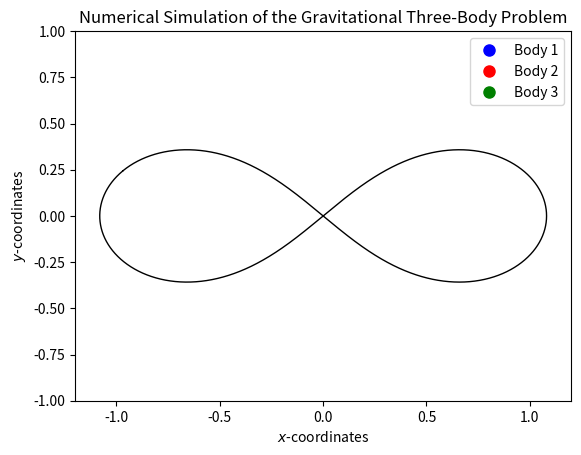

Recreate this plot in Python.
# -*- coding: utf-8 -*-
"""
Introduction to Computational Physics
- Exercise 03:  Numerical Simulation of the Three-Body Problem
                using the 4th Order Runge-Kutta Method
[redacted]
"""

import numpy as np
import matplotlib.pyplot as plt
import matplotlib.animation as animation

def rk4_step(y0, x0, f, h, f_args = {}):
    ''' Simple python implementation for one RK4 step.
        Inputs:
            y_0    - M x 1 numpy array specifying all variables of the ODE at the current time step
            x_0    - current time step
            f      - function that calculates the derivates of all variables of the ODE
            h      - time step size
            f_args - Dictionary of additional arguments to be passed to the function f
        Output:
            yp1 - M x 1 numpy array of variables at time step x0 + h
            xp1 - time step x0+h
    '''
    k1 = h * f(y0, x0, **f_args)
    k2 = h * f(y0 + k1/2., x0 + h/2., **f_args)
    k3 = h * f(y0 + k2/2., x0 + h/2., **f_args)
    k4 = h * f(y0 + k3, x0 + h, **f_args)

    xp1 = x0 + h
    yp1 = y0 + 1./6.*(k1 + 2.*k2 + 2.*k3 + k4)

    return(yp1,xp1)

def rk4(y0, x0, f, h, n, f_args = {}):
    ''' Simple implementation of RK4
        Inputs:
            y_0    - M x 1 numpy array specifying all variables of the ODE at the current time step
            x_0    - current time step
            f      - function that calculates the derivates of all variables of the ODE
            h      - time step size
            n      - number of steps
            f_args - Dictionary of additional arguments to be passed to the function f
        Output:
            yn - N+1 x M numpy array with the results of the integration for every time step (includes y0)
            xn - N+1 x 1 numpy array with the time step value (includes start x0)
    '''
    yn = np.zeros((n+1, y0.shape[0]))
    xn = np.zeros(n+1)
    yn[0,:] = y0
    xn[0] = x0

    for n in np.arange(1,n+1,1):
        yn[n,:], xn[n] = rk4_step(y0 = yn[n-1,:], x0 = xn[n-1], f = f, h = h, f_args = f_args)

    return(yn, xn)


def three_body_problem(y,x,G,m1,m2,m3):
    ''' twelve coupled ordinary differential equations of first order
        (converted into the standard form) '''
    yn = np.ones(12)
    x1 = y[0];  y1 = y[1]
    x2 = y[4];  y2 = y[5]
    x3 = y[8];  y3 = y[9]

    r12 = np.sqrt((x1-x2)**2+(y1-y2)**2) # distance between body 1 and body 2
    r13 = np.sqrt((x1-x3)**2+(y1-y3)**2) # distance between body 1 and body 3
    r23 = np.sqrt((x2-x3)**2+(y2-y3)**2) # distance between body 2 and body 3

    yn[0] = y[2]    # differential equations for body 1
    yn[1] = y[3]
    yn[2] = (-m2*G/r12**3)*(x1-x2)+(-m3*G/r13**3)*(x1-x3)
    yn[3] = (-m2*G/r12**3)*(y1-y2)+(-m3*G/r13**3)*(y1-y3)

    yn[4] = y[6]    # differential equations for body 2
    yn[5] = y[7]
    yn[6] = (-m1*G/r12**3)*(x2-x1)+(-m3*G/r23**3)*(x2-x3)
    yn[7] = (-m1*G/r12**3)*(y2-y1)+(-m3*G/r23**3)*(y2-y3)

    yn[8] = y[10]   # differential equations for body 3
    yn[9] = y[11]
    yn[10] = (-m1*G/r13**3)*(x3-x1)+(-m2*G/r23**3)*(x3-x2)
    yn[11] = (-m1*G/r13**3)*(y3-y1)+(-m2*G/r23**3)*(y3-y2)

    return yn


class Body:
    def __init__(self,mass,position,velocity=np.array([0.,0.])):
        self.mass = mass            # mass of the body
        self.position = position    # inital position vector
        self.velocity = velocity    # inital velocity vector

def initial_conditions(body1,body2,body3):
    ''' Function to write the inital conditions into an numpy array '''
    return np.array([body1.position[0],body1.position[1],
                     body1.velocity[0],body1.velocity[1],
                     body2.position[0],body2.position[1],
                     body2.velocity[0],body2.velocity[1],
                     body3.position[0],body3.position[1],
                     body3.velocity[0],body3.velocity[1]])


G = 1.  # simplify the system by setting the gravitational constant to G=1
# create the three bodies with their initial conditions
body1 = Body(1., np.array([-0.97000436,0.24308753]), np.array([-0.46620368,-0.43236573]))
body2 = Body(1., np.array([0.97000436,-0.24308753]), np.array([-0.46620368,-0.43236573]))
body3 = Body(1., np.array([0.,0.]), np.array([0.93240737,0.86473146]))

#body1 = Body(3., np.array([3.,-1.]))
#body2 = Body(4., np.array([-1.,2.]))
#body3 = Body(5., np.array([-1.,-1.]))


# numerical simulation of the gravitational three-body problem
# using the Runge-Kutta-4 integrator
yn, xn = rk4(initial_conditions(body1,body2,body3),0,three_body_problem,0.001,6320,
             {'G':G, 'm1':body1.mass, 'm2':body2.mass, 'm3':body3.mass})

# plot the trajectories of the three bodies
fig, ax = plt.subplots()

ax.set_title('Numerical Simulation of the Gravitational Three-Body Problem')
ax.set_xlabel(r'$x$-coordinates'); ax.set_ylabel(r'$y$-coordinates')

ax.plot(yn[:,0], yn[:,1], color='black', ls='-', lw=1)
line1, = ax.plot([], [], 'b.', ms=40, label='Body 1')
line2, = ax.plot([], [], 'r.', ms=40, label='Body 2')
line3, = ax.plot([], [], 'g.', ms=40, label='Body 3')

ax.legend(loc='upper right', markerscale=0.4)
ax.set_xlim((-1.2,1.2)); ax.set_ylim((-1,1))

def trajectories(i):
    index = i*10
    line1.set_data(yn[index-1:index,0], yn[index-1:index,1])
    line2.set_data(yn[index-1:index,4], yn[index-1:index,5])
    line3.set_data(yn[index-1:index,8], yn[index-1:index,9])
    return (line1, line2, line3,)

animate = animation.FuncAnimation(fig, trajectories, frames=631, interval=1,
                                  repeat=True, blit=True)
plt.show(); plt.clf(); plt.close()
